Run: headless pygame with SDL's dummy video driver; simulated clock (each Clock.tick advances the game by its frame time, no real sleeping); random seed 0; keys injected as events and as key.get_pressed() state; no mouse input.
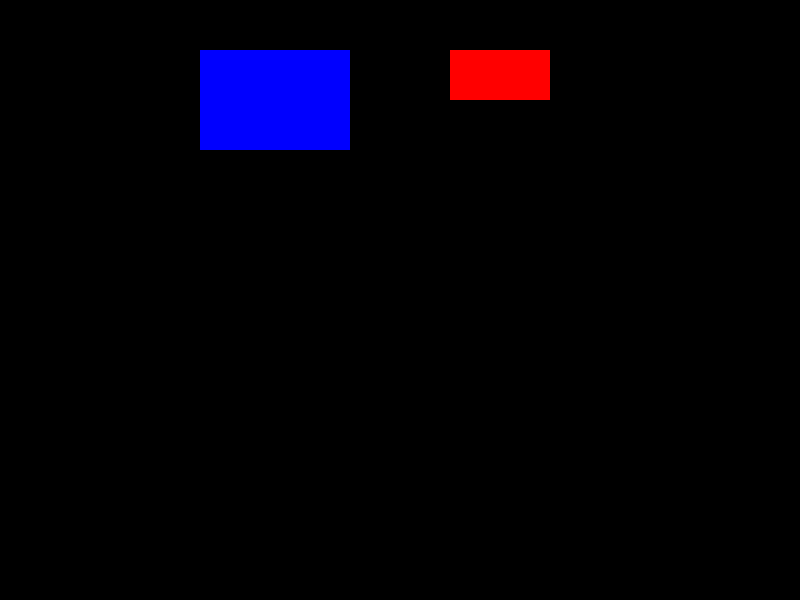
Frame 1 of 4 · flips 1–60 · no input
Frame 2 of 4 · flips 61–180 · tapped SPACE, RETURN · held RIGHT (→), D · screen unchanged from frame 1, image omitted
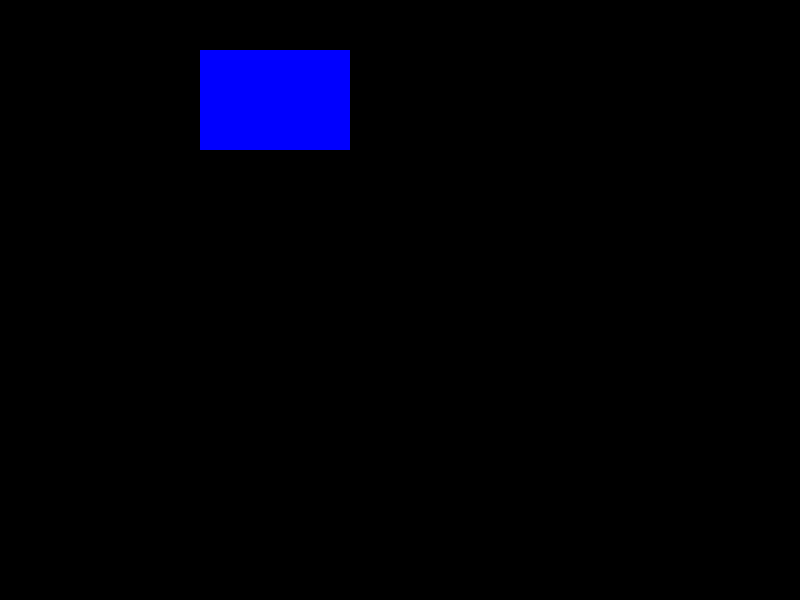
Frame 3 of 4 · flips 181–300 · held DOWN (↓), S
Frame 4 of 4 · flips 301–420 · held LEFT (←), A, UP (↑), W · screen same as frame 1, image omitted

The pygame program that drew these frames:

import pygame
import sys

from pygame.key import get_pressed

pygame.init()




PANTALLA = pygame.display.set_mode((800, 600))


rect1 = pygame.Rect(450, 50, 100, 50)

rect2 = pygame.Rect(200, 50, 150, 100)



while True :

    pygame.time.Clock().tick(10)
    
    for event in pygame.event.get() :

        if event.type == pygame.QUIT :

            pygame.quit()
            sys.exit()

        if event.type == pygame.KEYDOWN :

            pass 

    key = pygame.key.get_pressed()
    if key[pygame.K_UP] :
        rect1.inflate_ip(1, 1)

    elif key[pygame.K_DOWN] :
        rect1.inflate_ip(-1, -1) 
        

    PANTALLA.fill('black')

    pygame.draw.rect(PANTALLA, 'red', rect1, width=0) 
    pygame.draw.rect(PANTALLA, 'blue', rect2, width=0)


    

    pygame.display.flip()
